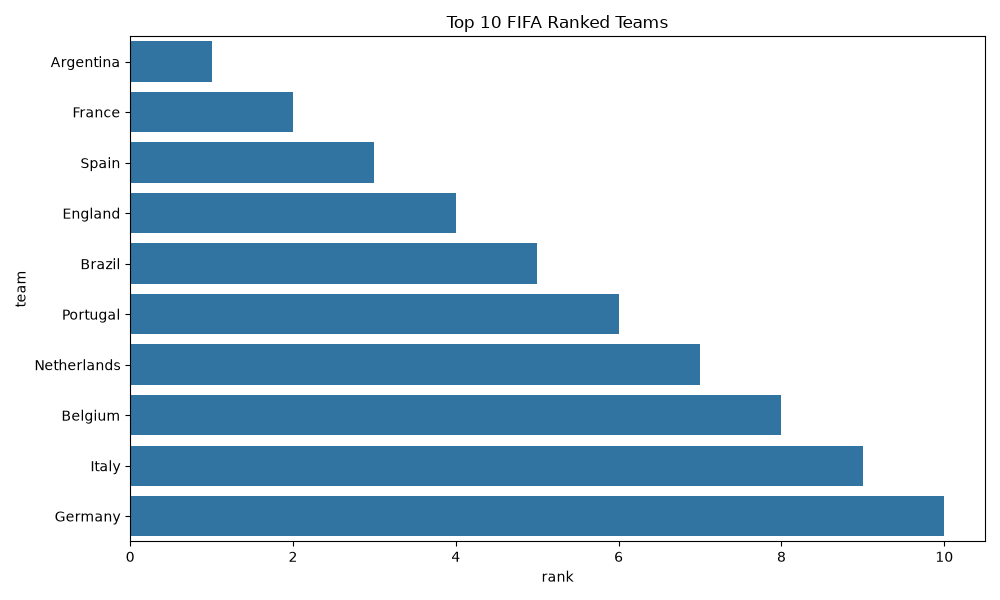

Data behind this chart, as committed beside it:
date, semester, rank, team, acronym, total.points, previous.points, diff.points
2024, 2, 1, Argentina, ARG, 1867, 1884, -16.25
2024, 2, 2, France, FRA, 1860, 1860, -0.07
2024, 2, 3, Spain, ESP, 1853, 1844, 8.94
2024, 2, 4, England, ENG, 1814, 1808, 5.98
2024, 2, 5, Brazil, BRA, 1776, 1784, -8.52
2024, 2, 6, Portugal, POR, 1756, 1753, 3.44
2024, 2, 7, Netherlands, NED, 1748, 1748, -0.69
2024, 2, 8, Belgium, BEL, 1741, 1761, -20.65
2024, 2, 9, Italy, ITA, 1732, 1729, 2.11
2024, 2, 10, Germany, GER, 1704, 1704, 0.2
